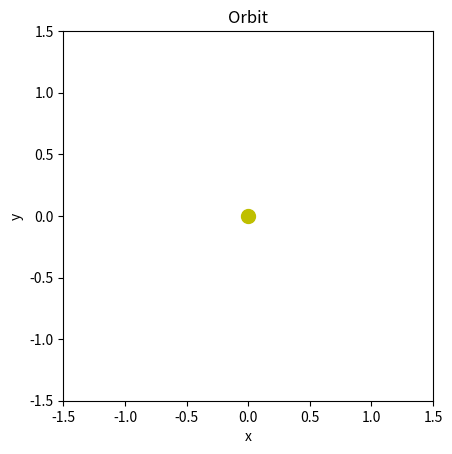

The script that saved this image: (Note: this script raises an exception after producing the figure.)
import numpy as np
import matplotlib.pyplot as plt
from matplotlib.animation import FuncAnimation, FFMpegWriter

# --- integrate simple 2D gravity ---
G, M = 1.0, 1.0
dt = 0.01
r = np.array([1.0, 0.0], float)
v = np.array([0.0, 1.0], float)

rs = []
for _ in range(2000):
    a = -(G*M) * r / (np.linalg.norm(r)**3)
    v += a*dt
    r += v*dt
    rs.append(r.copy())
rs = np.array(rs)  # shape (N, 2)

# --- plotting/animation ---
fig, ax = plt.subplots()
ax.set_aspect('equal')
ax.set_xlim(-1.5, 1.5)
ax.set_ylim(-1.5, 1.5)
ax.set_xlabel("x")
ax.set_ylabel("y")
ax.set_title("Orbit")

# Sun
ax.plot(0, 0, 'yo', ms=10)

# Planet (as a Line2D with marker-only). IMPORTANT: set_data needs sequences.
planet, = ax.plot([], [], 'o', ms=6)
trail,  = ax.plot([], [], '-', lw=1)

def init():
    planet.set_data([], [])
    trail.set_data([], [])
    return planet, trail

def update(i):
    # For a single point, wrap in lists (or 1D arrays)
    planet.set_data([rs[i, 0]], [rs[i, 1]])
    trail.set_data(rs[:i+1, 0], rs[:i+1, 1])  # these are already 1D sequences
    return planet, trail

ani = FuncAnimation(fig, update, frames=len(rs), init_func=init, blit=True)
ani.save("orbit.mp4", writer=FFMpegWriter(fps=60))
print("Wrote orbit.mp4")
